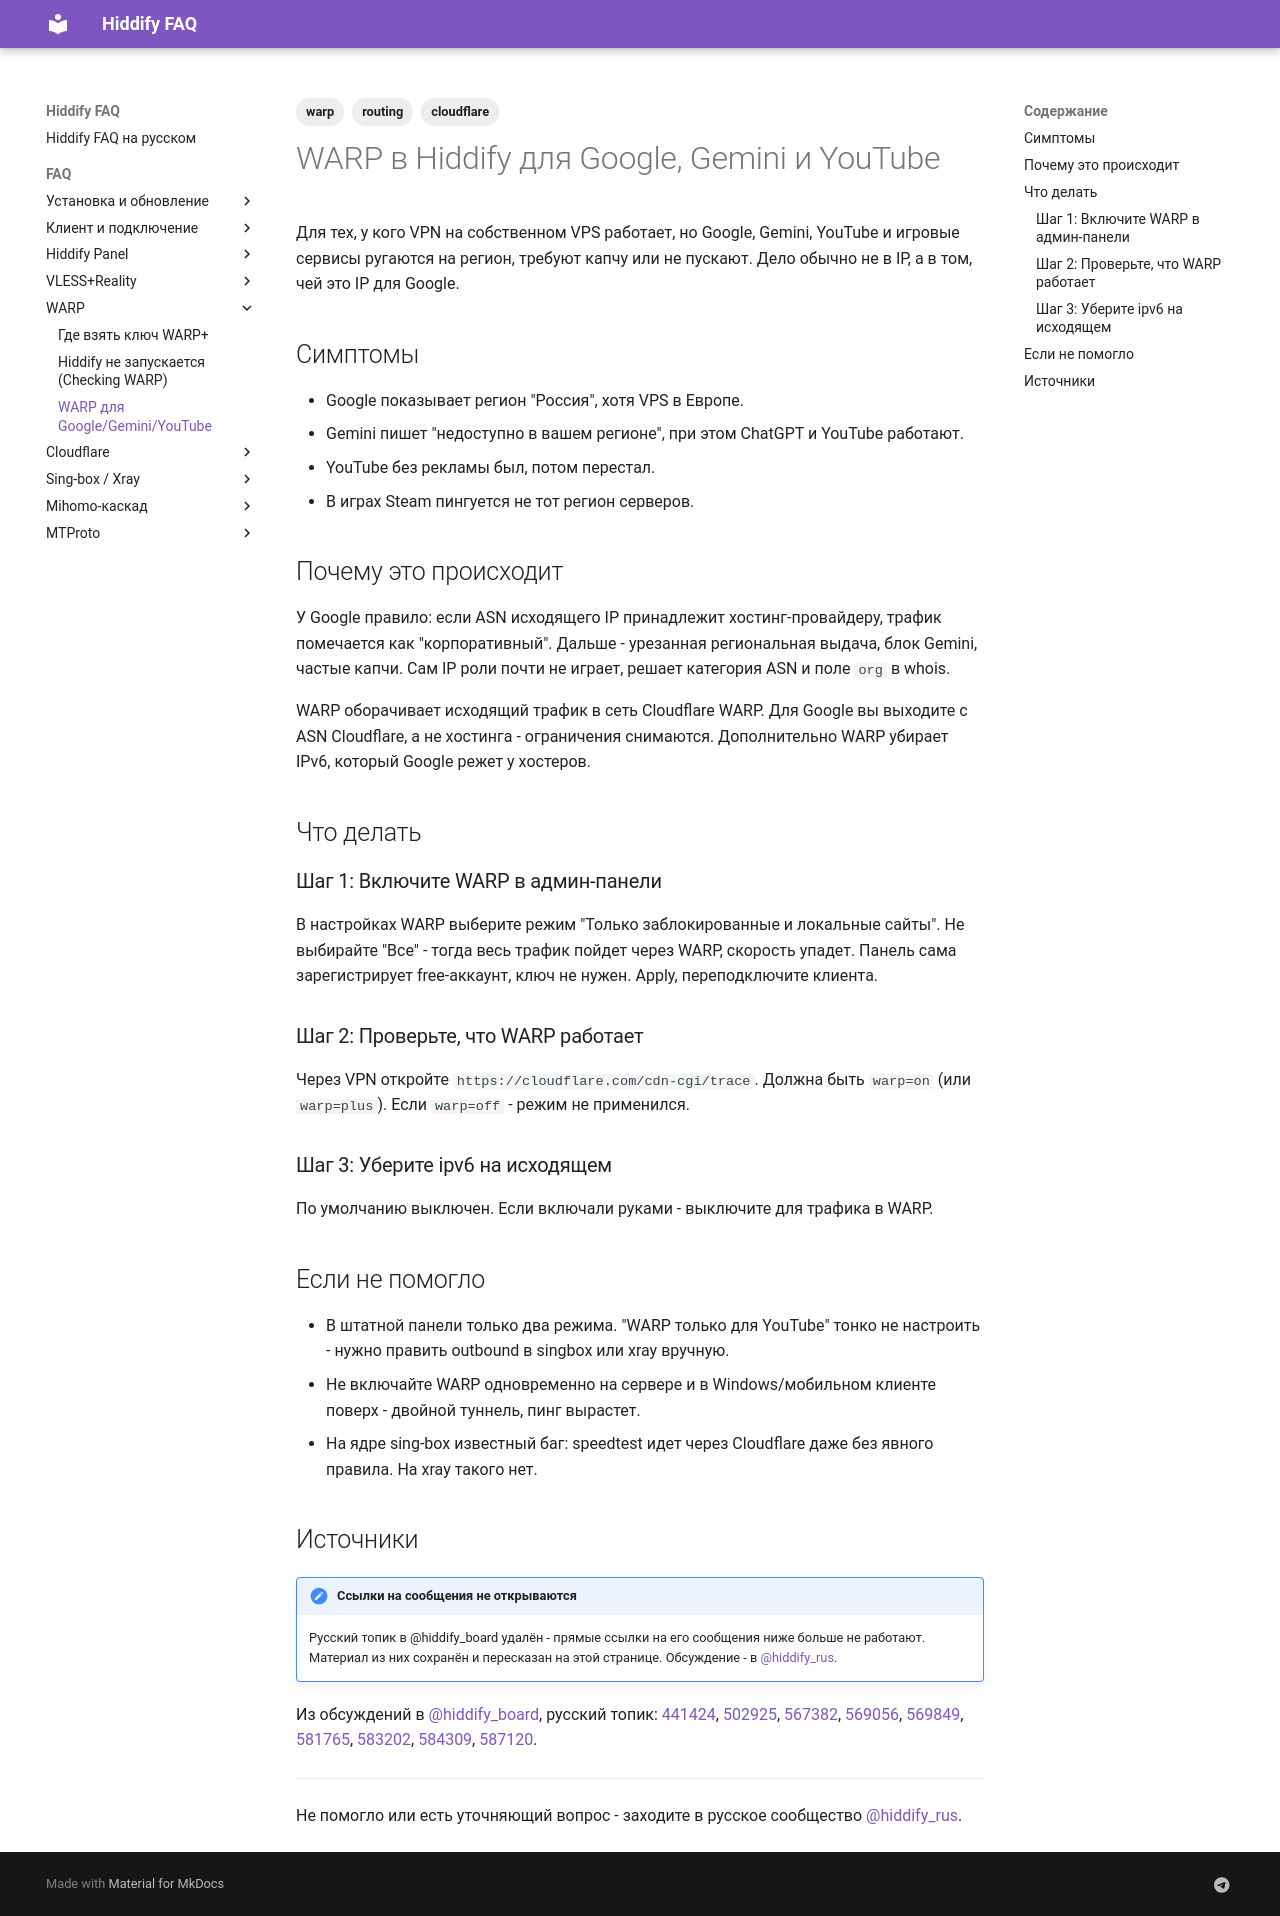

repository: dewil/hiddify-faq · page: faq/warp/warp-for-youtube-gemini/index.html · generator: mkdocs

---
title: WARP в Hiddify для Google, Gemini и YouTube
description: Зачем включать WARP в Hiddify, если VPN уже есть, и как это помогает с блокировками Google, Gemini и YouTube.
tags:
  - warp
  - routing
  - cloudflare
---

# WARP в Hiddify для Google, Gemini и YouTube

Для тех, у кого VPN на собственном VPS работает, но Google, Gemini, YouTube и игровые сервисы ругаются на регион, требуют капчу или не пускают. Дело обычно не в IP, а в том, чей это IP для Google.

## Симптомы

- Google показывает регион "Россия", хотя VPS в Европе.
- Gemini пишет "недоступно в вашем регионе", при этом ChatGPT и YouTube работают.
- YouTube без рекламы был, потом перестал.
- В играх Steam пингуется не тот регион серверов.

## Почему это происходит

У Google правило: если ASN исходящего IP принадлежит хостинг-провайдеру, трафик помечается как "корпоративный". Дальше - урезанная региональная выдача, блок Gemini, частые капчи. Сам IP роли почти не играет, решает категория ASN и поле `org` в whois.

WARP оборачивает исходящий трафик в сеть Cloudflare WARP. Для Google вы выходите с ASN Cloudflare, а не хостинга - ограничения снимаются. Дополнительно WARP убирает IPv6, который Google режет у хостеров.

## Что делать

### Шаг 1: Включите WARP в админ-панели

В настройках WARP выберите режим "Только заблокированные и локальные сайты". Не выбирайте "Все" - тогда весь трафик пойдет через WARP, скорость упадет. Панель сама зарегистрирует free-аккаунт, ключ не нужен. Apply, переподключите клиента.

### Шаг 2: Проверьте, что WARP работает

Через VPN откройте `https://cloudflare.com/cdn-cgi/trace`. Должна быть `warp=on` (или `warp=plus`). Если `warp=off` - режим не применился.

### Шаг 3: Уберите ipv6 на исходящем

По умолчанию выключен. Если включали руками - выключите для трафика в WARP.

## Если не помогло

- В штатной панели только два режима. "WARP только для YouTube" тонко не настроить - нужно править outbound в singbox или xray вручную.
- Не включайте WARP одновременно на сервере и в Windows/мобильном клиенте поверх - двойной туннель, пинг вырастет.
- На ядре sing-box известный баг: speedtest идет через Cloudflare даже без явного правила. На xray такого нет.

## Источники

!!! note "Ссылки на сообщения не открываются"
    Русский топик в @hiddify_board удалён - прямые ссылки на его сообщения ниже больше не работают. Материал из них сохранён и пересказан на этой странице. Обсуждение - в [@hiddify_rus](https://t.me/hiddify_rus).

Из обсуждений в [@hiddify_board](https://t.me/hiddify_board), русский топик: [441424](https://t.me/hiddify_board/433634/441424), [502925](https://t.me/hiddify_board/433634/502925), [567382](https://t.me/hiddify_board/433634/567382), [569056](https://t.me/hiddify_board/433634/569056), [569849](https://t.me/hiddify_board/433634/569849), [581765](https://t.me/hiddify_board/433634/581765), [583202](https://t.me/hiddify_board/433634/583202), [584309](https://t.me/hiddify_board/433634/584309), [587120](https://t.me/hiddify_board/433634/587120).

---

Не помогло или есть уточняющий вопрос - заходите в русское сообщество [@hiddify_rus](https://t.me/hiddify_rus).
